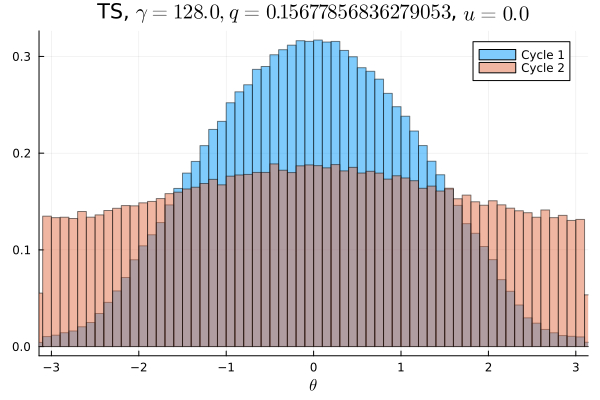

The file beside this chart, header and first rows:
Cycle 1, Cycle 2
0.0006594, 0.008353
0.0006594, 0.008416
0.0006844, 0.008497
0.0007781, 0.008469
0.0009031, 0.008194
0.0009438, 0.008397
0.001034, 0.008434
0.001241, 0.008634
0.001384, 0.008684
0.001569, 0.008569
0.001922, 0.008344
0.002437, 0.008747
0.002778, 0.008794
0.003331, 0.009144
0.003719, 0.008738
0.004341, 0.009144
0.004956, 0.009288
0.005772, 0.009
0.006372, 0.009325
0.0067, 0.009378
0.007284, 0.009644
0.007513, 0.009484
0.008406, 0.009531
0.009156, 0.009781
0.009878, 0.01021
0.01016, 0.01001
0.01109, 0.0102
0.01136, 0.01011
0.01188, 0.01042
0.01329, 0.01041
0.01294, 0.01073
0.01396, 0.01074
0.01418, 0.01101
0.01509, 0.01031
0.01548, 0.0111
0.01612, 0.01103
0.01664, 0.01124
0.0165, 0.01098
0.01762, 0.01137
0.01799, 0.01131
0.01809, 0.01117
0.01827, 0.01139
0.0187, 0.01204
0.01938, 0.01157
0.01917, 0.01161
0.01929, 0.01127
0.01986, 0.01126
0.01992, 0.01176
0.01958, 0.01182
0.02006, 0.01179
0.0197, 0.01163
0.02011, 0.01194
0.01988, 0.01141
0.01988, 0.01181
0.01952, 0.01188
0.01937, 0.01139
0.01877, 0.01142
0.0189, 0.01169
0.01837, 0.01111
0.01787, 0.01164
... 40 more rows
